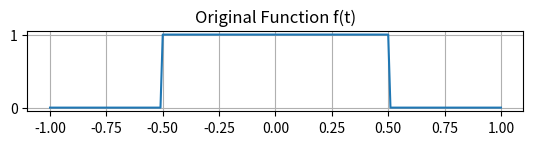
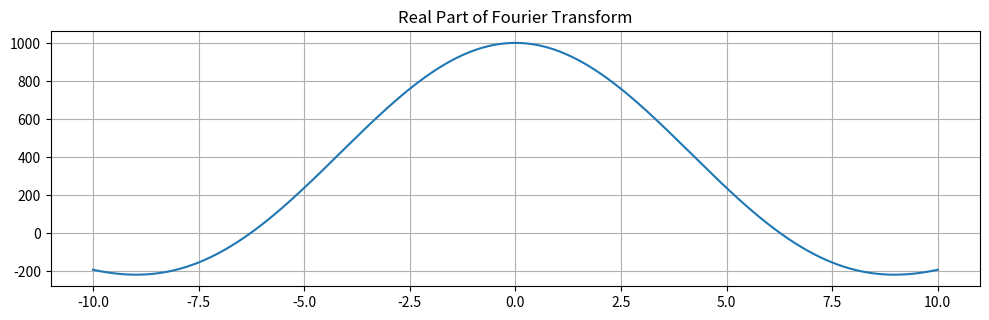

Reproduce these figures in Python, in order.
# -*- coding: utf-8 -*-
"""
Created on Thu Oct 12 23:36:42 2023

@author: ASUS
"""

import math

# Define the function f(t)
def f(t, A):
    if -A/2 <= t <= A/2:
        return 1
    else:
        return 0

# Define the Fourier Transform function
def fourier_transform(f, A, w):
    integral_real = 0
    integral_imag = 0
    delta_t = 0.001  # Step size for numerical integration
    t_values = [i * delta_t for i in range(int(-A/delta_t), int(A/delta_t)+1)]

    for t in t_values:
        integral_real += f(t, A) * math.cos(-w * t)
        integral_imag += f(t, A) * math.sin(-w * t)

    return integral_real, integral_imag


A = 1
w_values = [i * 0.01 for i in range(-1000, 1001)]  # Frequency values

# Calculate the Fourier Transform for each frequency value
ft_values = [fourier_transform(f, A, w) for w in w_values]

import matplotlib.pyplot as plt


#Buat ngeekstract bagian integral real karena gunain fungsi sin/cos bukan exponensial
real_part = [ft[0] for ft in ft_values]

#Plot for the original function
plt.subplot(4, 1, 1)
t_values = [i * 0.01 for i in range(int(-A/0.01), int(A/0.01)+1)]
f_values = [f(t, A) for t in t_values]
plt.plot(t_values, f_values)
plt.title('Original Function f(t)')
plt.grid()

#Plot for Transformed Fourier Function
plt.figure(figsize=(10, 6))
plt.subplot(2, 1, 1)
plt.plot(w_values, real_part)
plt.title('Real Part of Fourier Transform')
plt.grid()

plt.tight_layout()
plt.show()